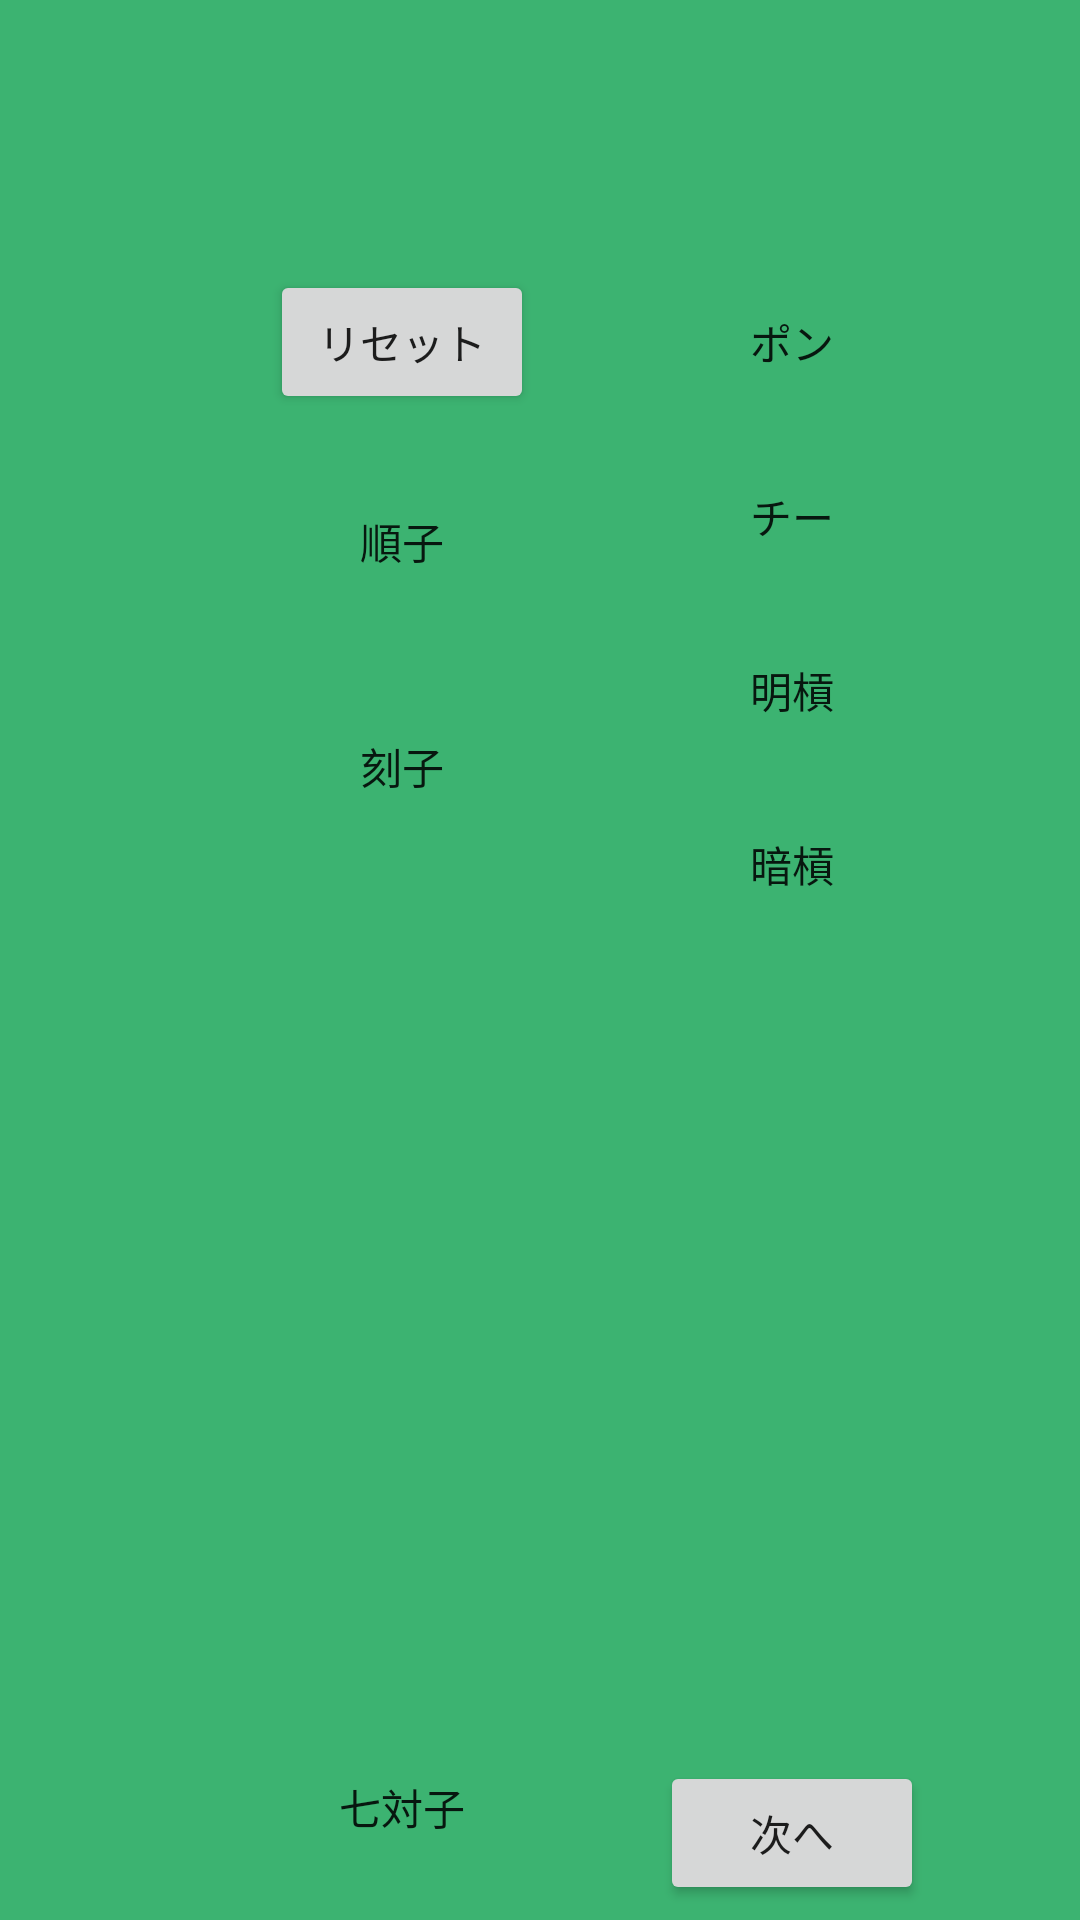

This screen was rendered from an Android layout file. Write that file and the resources it references.
<!-- AndroidManifest.xml: application theme Theme.MahjongCalculator -->
<!-- res/layout/activity_main.xml -->
<?xml version="1.0" encoding="utf-8"?>
<androidx.constraintlayout.widget.ConstraintLayout xmlns:android="http://schemas.android.com/apk/res/android"
    xmlns:app="http://schemas.android.com/apk/res-auto"
    xmlns:tools="http://schemas.android.com/tools"
    android:layout_width="match_parent"
    android:layout_height="match_parent"
    android:background="#3cb371"
    tools:context=".MainActivity">

    <androidx.recyclerview.widget.RecyclerView
        android:id="@+id/recyclerViewHand"
        android:layout_width="match_parent"
        android:layout_height="70dp"
        android:layout_marginStart="50dp"
        android:layout_marginEnd="50dp"
        app:layout_constraintStart_toStartOf="parent"
        app:layout_constraintEnd_toEndOf="parent"
        />

    <androidx.recyclerview.widget.RecyclerView
        android:id="@+id/recyclerViewManzu"
        android:layout_width="0dp"
        android:layout_height="60dp"
        android:layout_marginTop="10dp"
        android:layout_marginStart="50dp"
        android:layout_marginEnd="300dp"
        app:layout_constraintTop_toBottomOf="@+id/recyclerViewHand"
        app:layout_constraintStart_toStartOf="parent"
        app:layout_constraintEnd_toEndOf="parent"
        />

    <androidx.recyclerview.widget.RecyclerView
        android:id="@+id/recyclerViewPinzu"
        android:layout_width="0dp"
        android:layout_height="60dp"
        android:layout_marginTop="10dp"
        android:layout_marginStart="50dp"
        android:layout_marginEnd="300dp"
        app:layout_constraintTop_toBottomOf="@+id/recyclerViewManzu"
        app:layout_constraintStart_toStartOf="parent"
        app:layout_constraintEnd_toEndOf="parent"
        />

    <androidx.recyclerview.widget.RecyclerView
        android:id="@+id/recyclerViewSouzu"
        android:layout_width="0dp"
        android:layout_height="60dp"
        android:layout_marginTop="10dp"
        android:layout_marginStart="50dp"
        android:layout_marginEnd="300dp"
        app:layout_constraintTop_toBottomOf="@+id/recyclerViewPinzu"
        app:layout_constraintStart_toStartOf="parent"
        app:layout_constraintEnd_toEndOf="parent"
        />

    <androidx.recyclerview.widget.RecyclerView
        android:id="@+id/recyclerViewJi"
        android:layout_width="0dp"
        android:layout_height="60dp"
        android:layout_marginTop="10dp"
        android:layout_marginStart="50dp"
        android:layout_marginEnd="300dp"
        app:layout_constraintTop_toBottomOf="@+id/recyclerViewSouzu"
        app:layout_constraintStart_toStartOf="parent"
        app:layout_constraintEnd_toEndOf="parent"
        />

    <Button
        android:id="@+id/resetButton"
        android:text="リセット"
        android:layout_width="wrap_content"
        android:layout_height="wrap_content"

        android:layout_marginStart="30dp"
        app:layout_constraintTop_toTopOf="@+id/ponButton"
        app:layout_constraintStart_toEndOf="@id/recyclerViewManzu"
        />

    <ToggleButton
        android:id="@+id/syuntsuButton"
        android:checked="false"
        android:textOn="順子"
        android:textOff="順子"
        android:layout_width="wrap_content"
        android:layout_height="65dp"
        android:layout_marginTop="10dp"
        android:layout_marginStart="30dp"
        app:layout_constraintTop_toBottomOf="@+id/resetButton"
        app:layout_constraintStart_toEndOf="@id/recyclerViewPinzu"
        android:background="@drawable/toggle_button"
        />

    

    <ToggleButton
        android:id="@+id/koutsuButton"
        android:checked="false"
        android:textOn="刻子"
        android:textOff="刻子"
        android:layout_width="wrap_content"
        android:layout_height="65dp"
        android:layout_marginTop="10dp"
        android:layout_marginStart="30dp"
        app:layout_constraintTop_toBottomOf="@+id/syuntsuButton"
        app:layout_constraintStart_toEndOf="@id/recyclerViewPinzu"
        android:background="@drawable/toggle_button"
        />

    <ToggleButton
        android:id="@+id/titoitsuButton"
        android:checked="false"
        android:textOn="七対子"
        android:textOff="七対子"
        android:layout_width="wrap_content"
        android:layout_height="65dp"
        android:layout_marginStart="30dp"
        android:layout_marginBottom="5dp"
        app:layout_constraintBottom_toBottomOf="parent"
        app:layout_constraintStart_toEndOf="@id/recyclerViewPinzu"
        android:background="@drawable/toggle_button"
        />

    <ToggleButton
        android:id="@+id/ponButton"
        android:checked="false"
        android:textOn="ポン"
        android:textOff="ポン"
        android:layout_width="wrap_content"
        android:layout_height="wrap_content"
        android:layout_marginTop="10dp"
        android:layout_marginStart="160dp"
        app:layout_constraintTop_toTopOf="@+id/recyclerViewManzu"
        app:layout_constraintStart_toEndOf="@id/recyclerViewManzu"
        android:background="@drawable/toggle_button"
        />

    <ToggleButton
        android:id="@+id/tiButton"
        android:checked="false"
        android:textOn="チー"
        android:textOff="チー"
        android:layout_width="wrap_content"
        android:layout_height="wrap_content"
        android:layout_marginTop="10dp"
        android:layout_marginStart="160dp"
        app:layout_constraintTop_toBottomOf="@+id/ponButton"
        app:layout_constraintStart_toEndOf="@id/recyclerViewPinzu"
        android:background="@drawable/toggle_button"
        />

    <ToggleButton
        android:id="@+id/minkanButton"
        android:checked="false"
        android:textOn="明槓"
        android:textOff="明槓"
        android:layout_width="wrap_content"
        android:layout_height="wrap_content"
        android:layout_marginTop="10dp"
        android:layout_marginStart="160dp"
        app:layout_constraintTop_toBottomOf="@+id/tiButton"
        app:layout_constraintStart_toEndOf="@id/recyclerViewPinzu"
        android:background="@drawable/toggle_button"
        />

    <ToggleButton
        android:id="@+id/ankanButton"
        android:checked="false"
        android:textOn="暗槓"
        android:textOff="暗槓"
        android:layout_width="wrap_content"
        android:layout_height="wrap_content"
        android:layout_marginTop="10dp"
        android:layout_marginStart="160dp"
        app:layout_constraintTop_toBottomOf="@+id/minkanButton"
        app:layout_constraintStart_toEndOf="@id/recyclerViewPinzu"
        android:background="@drawable/toggle_button"
        />

    <Button
        android:id="@+id/nextButton"
        android:text="次へ"
        android:layout_width="wrap_content"
        android:layout_height="wrap_content"
        android:layout_marginTop="10dp"
        android:layout_marginStart="160dp"
        app:layout_constraintBottom_toBottomOf="@+id/titoitsuButton"
        app:layout_constraintStart_toEndOf="@id/recyclerViewPinzu"
        />

</androidx.constraintlayout.widget.ConstraintLayout>
<!-- resources referenced by this layout -->
<resources>
  <style name="Theme.MahjongCalculator" parent="Theme.MaterialComponents.DayNight.DarkActionBar">
          
          <item name="colorPrimary">@color/purple_500</item>
          <item name="colorPrimaryVariant">@color/purple_700</item>
          <item name="colorOnPrimary">@color/white</item>
          
          <item name="colorSecondary">@color/teal_200</item>
          <item name="colorSecondaryVariant">@color/teal_700</item>
          <item name="colorOnSecondary">@color/black</item>
          
          <item name="android:statusBarColor">?attr/colorPrimaryVariant</item>
          
      </style>
  <color name="purple_500">#FF6200EE</color>
  <color name="purple_700">#FF3700B3</color>
  <color name="white">#FFFFFFFF</color>
  <color name="teal_200">#FFFFFF</color>
  <color name="teal_700">#FF018786</color>
  <color name="black">#FF000000</color>
</resources>
